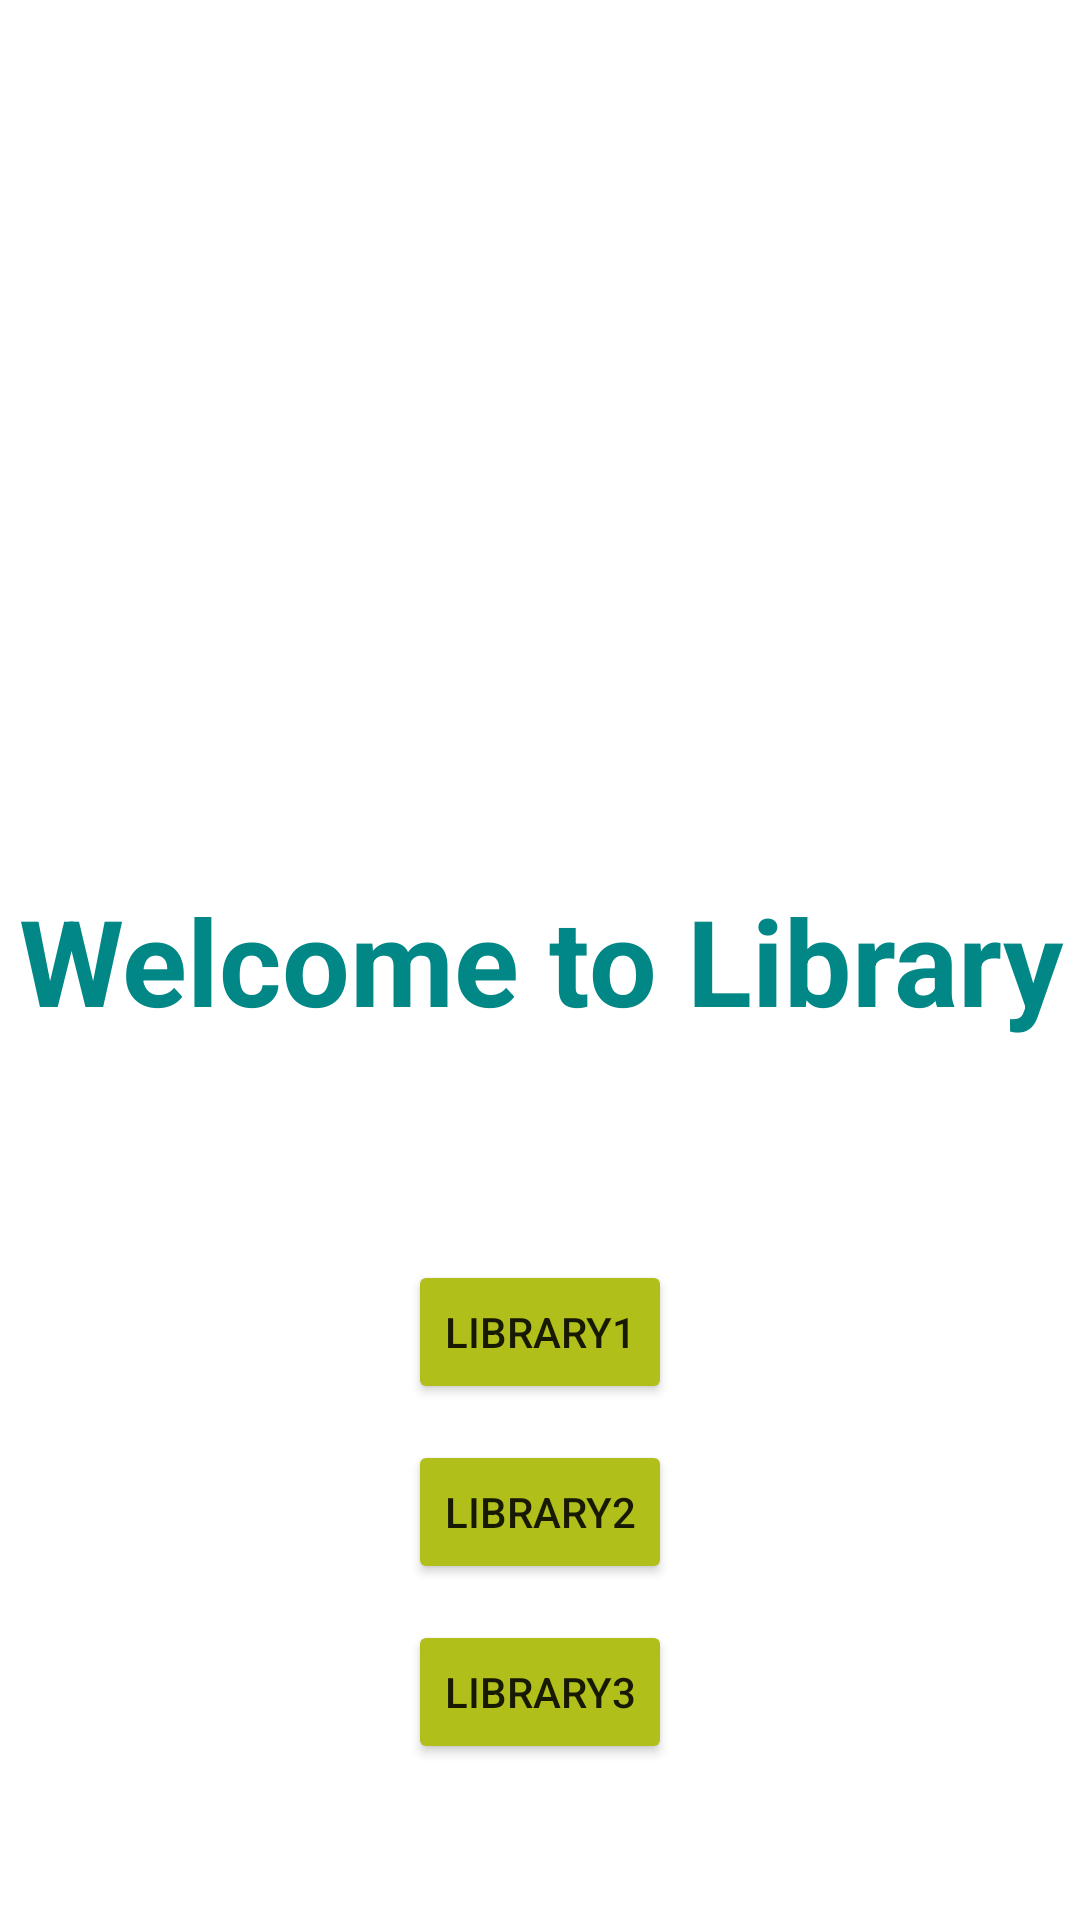

Write the Android layout XML for this screen, with the resource values it uses.
<!-- AndroidManifest.xml: application theme Theme.HarkAudio -->
<!-- res/layout/fragment_library.xml -->
<FrameLayout xmlns:android="http://schemas.android.com/apk/res/android"
    xmlns:tools="http://schemas.android.com/tools"
    android:layout_width="match_parent"
    android:layout_height="match_parent"
    android:id="@+id/library"
    tools:context="com.harkaudio.fragments.library.LibraryFragment">

    <TextView
        android:layout_width="match_parent"
        android:layout_height="match_parent"
        android:gravity="center"
        android:text="Welcome to Library"
        android:textSize="40sp"
        android:textStyle="bold"
        android:textColor="@color/teal_700"/>

    <Button
        android:id="@+id/librarybtn1"
        android:layout_width="wrap_content"
        android:layout_height="wrap_content"
        android:text="library1"
        android:layout_marginTop="420dp"
        android:backgroundTint="@color/Acid_Green"
        android:layout_gravity="center_horizontal"
        />

    <Button
        android:id="@+id/librarybtn2"
        android:layout_width="wrap_content"
        android:layout_height="wrap_content"
        android:text="library2"
        android:layout_marginTop="480dp"
        android:backgroundTint="@color/Acid_Green"
        android:layout_gravity="center_horizontal"
        />

    <Button
        android:id="@+id/librarybtn3"
        android:layout_width="wrap_content"
        android:layout_height="wrap_content"
        android:text="library3"
        android:layout_marginTop="540dp"
        android:backgroundTint="@color/Acid_Green"
        android:layout_gravity="center_horizontal"
        />

</FrameLayout>
<!-- resources referenced by this layout -->
<resources>
  <color name="Acid_Green">#B0BF1A</color>
  <color name="teal_700">#FF018786</color>
  <style name="Theme.HarkAudio" parent="Theme.MaterialComponents.DayNight.DarkActionBar">
          
          <item name="colorPrimary">@color/purple_500</item>
          <item name="colorPrimaryVariant">@color/purple_700</item>
          <item name="colorOnPrimary">@color/white</item>
          
          <item name="colorSecondary">@color/teal_200</item>
          <item name="colorSecondaryVariant">@color/teal_700</item>
          <item name="colorOnSecondary">@color/black</item>
          
          <item name="android:statusBarColor" tools:targetApi="l">?attr/colorPrimaryVariant</item>
          
      </style>
  <color name="purple_500">#FF6200EE</color>
  <color name="purple_700">#FF3700B3</color>
  <color name="white">#FFFFFFFF</color>
  <color name="teal_200">#FF03DAC5</color>
  <color name="black">#FF000000</color>
</resources>
